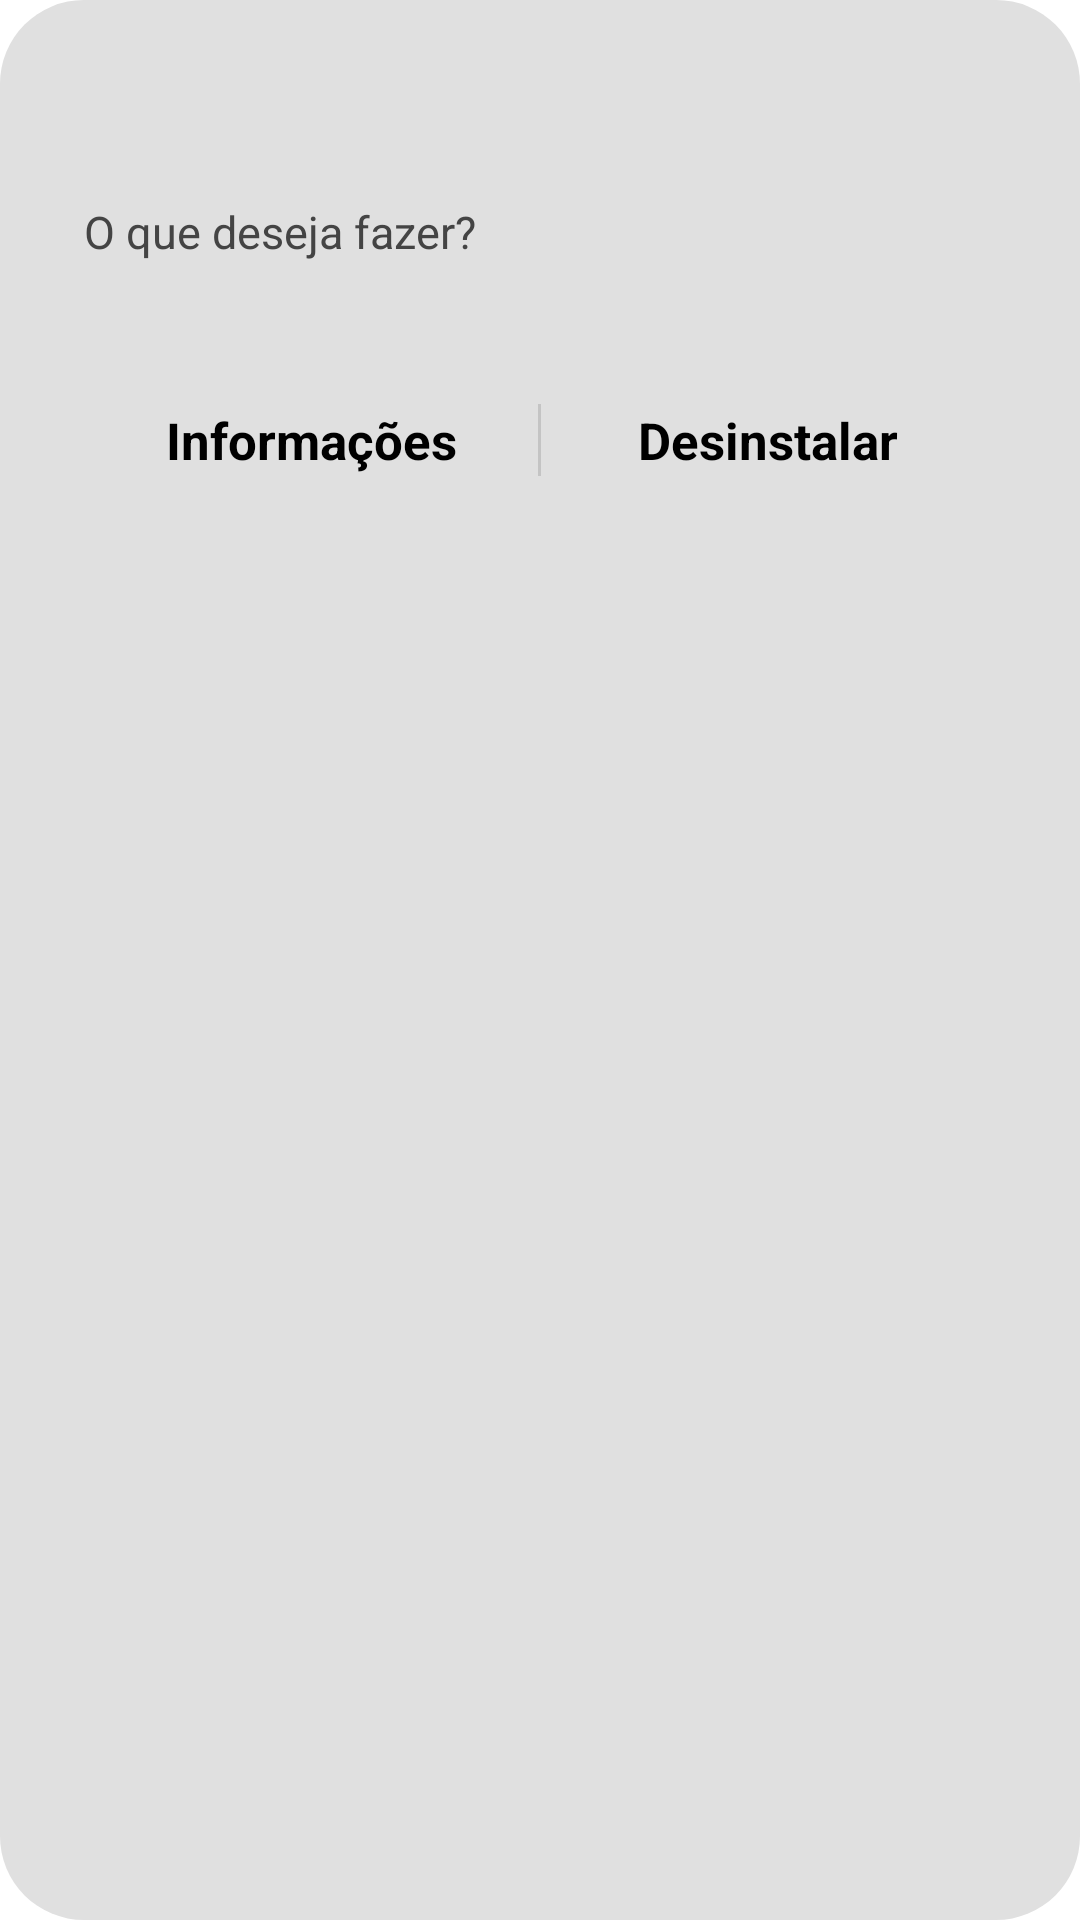

This screen was rendered from an Android layout file. Write that file and the resources it references.
<!-- AndroidManifest.xml: application theme Theme.Launcherinverticalalphabeticalorder -->
<!-- res/layout/dialog_app_options.xml -->
<?xml version="1.0" encoding="utf-8"?>
<LinearLayout xmlns:android="http://schemas.android.com/apk/res/android"
    android:layout_width="match_parent"
    android:layout_height="wrap_content"
    android:background="@drawable/bg_dialog_options"
    android:orientation="vertical"
    android:padding="28dp"
    android:layout_margin="16dp">

    <TextView
        android:id="@+id/dialogTitle"
        android:layout_width="match_parent"
        android:layout_height="wrap_content"
        android:textColor="@color/dialog_text_primary"
        android:textSize="20sp"
        android:textStyle="bold" />

    <TextView
        android:layout_width="match_parent"
        android:layout_height="wrap_content"
        android:layout_marginTop="12dp"
        android:text="@string/options_subtitle"
        android:textColor="@color/dialog_text_secondary"
        android:textSize="15sp" />

    <LinearLayout
        android:layout_width="match_parent"
        android:layout_height="wrap_content"
        android:layout_marginTop="36dp"
        android:gravity="center"
        android:orientation="horizontal">

        <TextView
            android:id="@+id/btnInfo"
            android:layout_width="0dp"
            android:layout_height="wrap_content"
            android:layout_weight="1"
            android:gravity="center"
            android:padding="12dp"
            android:text="@string/btn_info"
            android:textColor="@color/dialog_text_primary"
            android:textSize="17sp"
            android:textStyle="bold"
            android:clickable="true"
            android:focusable="true"
            android:background="?attr/selectableItemBackground"/>

        <View
            android:id="@+id/divider"
            android:layout_width="1dp"
            android:layout_height="24dp"
            android:background="@color/dialog_divider"
            android:layout_gravity="center_vertical"/>

        <TextView
            android:id="@+id/btnUninstall"
            android:layout_width="0dp"
            android:layout_height="wrap_content"
            android:layout_weight="1"
            android:gravity="center"
            android:padding="12dp"
            android:text="@string/btn_uninstall"
            android:textColor="@color/dialog_text_primary"
            android:textSize="17sp"
            android:textStyle="bold"
            android:clickable="true"
            android:focusable="true"
            android:background="?attr/selectableItemBackground"/>
    </LinearLayout>
</LinearLayout>
<!-- resources referenced by this layout -->
<resources>
  <color name="dialog_divider">#20000000</color>
  <color name="dialog_text_primary">#000000</color>
  <color name="dialog_text_secondary">#444444</color>
  <!-- drawable bg_dialog_options (drawable) -->
  <?xml version="1.0" encoding="utf-8"?>
  <shape xmlns:android="http://schemas.android.com/apk/res/android">
      <solid android:color="@color/dialog_background"/>
      <corners android:radius="28dp"/>
  </shape>
  <string name="btn_info">Informações</string>
  <string name="btn_uninstall">Desinstalar</string>
  <string name="options_subtitle">O que deseja fazer?</string>
  <style name="Theme.Launcherinverticalalphabeticalorder" parent="Theme.MaterialComponents.DayNight.NoActionBar">
          
          <item name="colorPrimary">@color/purple_500</item>
          <item name="colorPrimaryVariant">@color/purple_700</item>
          <item name="colorOnPrimary">@color/white</item>
          
          <item name="colorSecondary">@color/teal_200</item>
          <item name="colorSecondaryVariant">@color/teal_700</item>
          <item name="colorOnSecondary">@color/black</item>
          
          <item name="android:statusBarColor">?attr/colorPrimaryVariant</item>
          <item name="android:windowDrawsSystemBarBackgrounds">true</item>
          
      </style>
  <color name="dialog_background">#E0E0E0</color>
  <color name="purple_500">#FF6200EE</color>
  <color name="purple_700">#FF3700B3</color>
  <color name="white">#FFFFFFFF</color>
  <color name="teal_200">#FF03DAC5</color>
  <color name="teal_700">#FF018786</color>
  <color name="black">#FF000000</color>
</resources>
